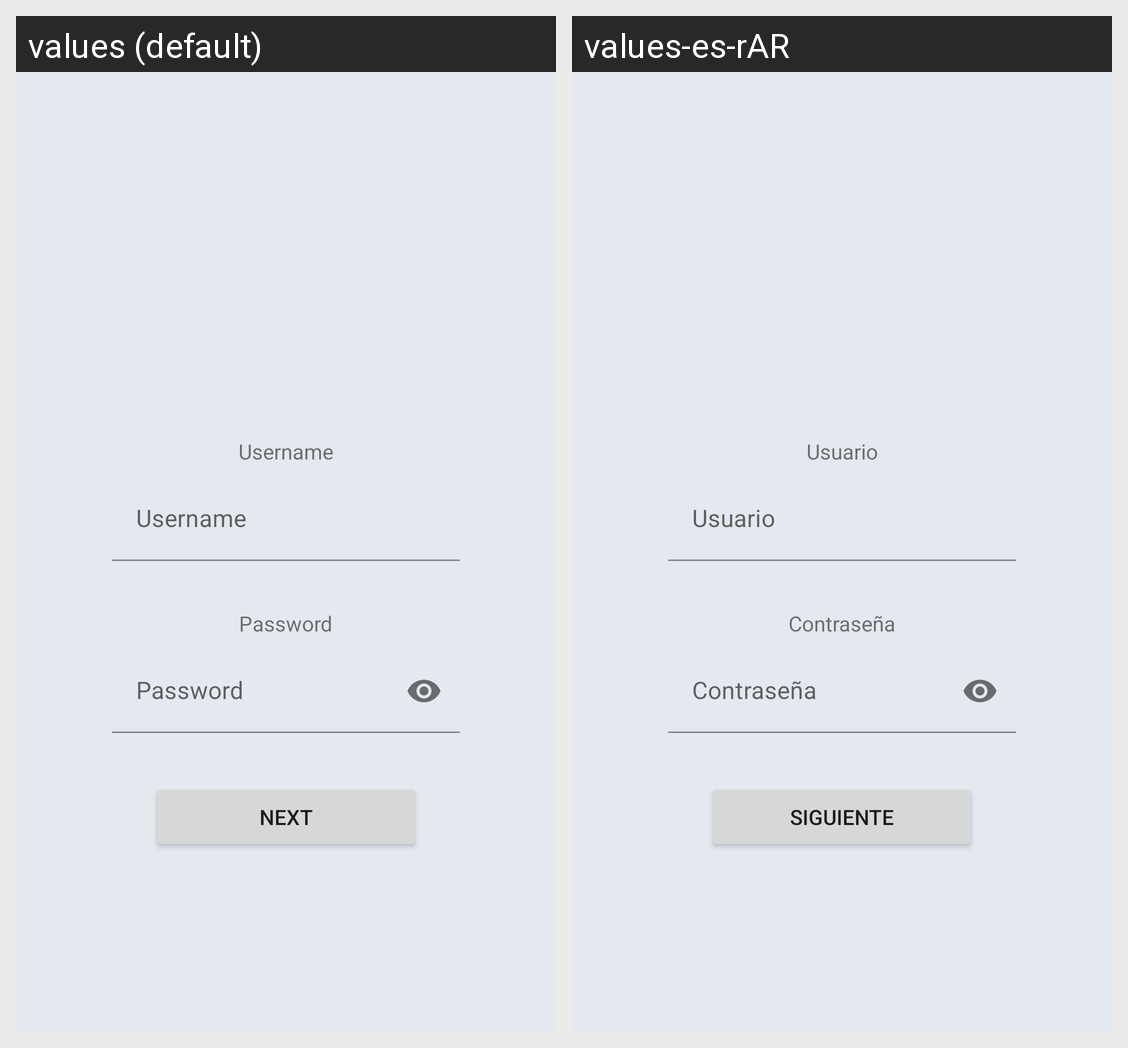

Strings drawn on this Android screen and how each of the app's shown locales translates them:
Android screen res/layout/fragment_new_user.xml rendered under 2 locales, left to right: values (default), values-es-rAR. Device: Nexus 5 (rendered at 1080×1920; each locale shown at half size, 540×960, under a caption strip naming it); theme Theme.PrimerParcial.
Strings drawn on this screen, with the default value and each locale's value (text and hints the layout hard-codes, and strings that could not be matched under every locale, appear in the picture but are not listed):

usernameStr
  values: Username
  values-es-rAR: Usuario

passwordStr
  values: Password
  values-es-rAR: Contraseña

buttonNextStr
  values: Next
  values-es-rAR: Siguiente
